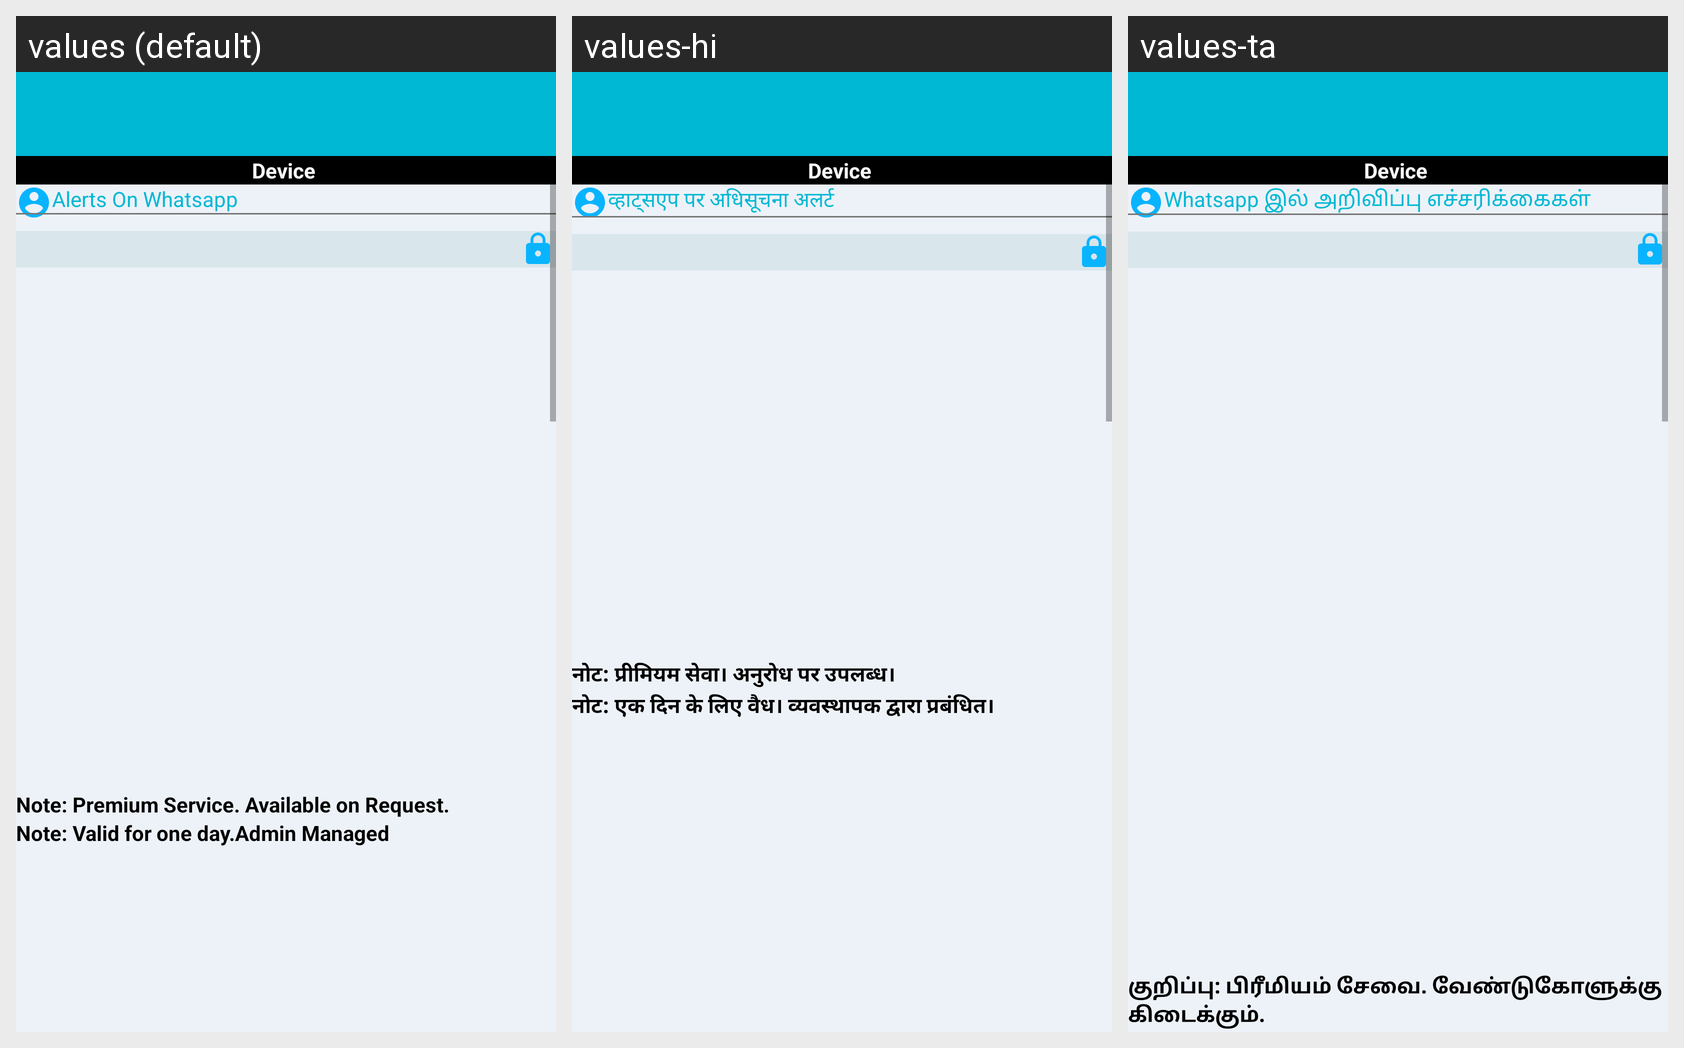

Translations of the strings shown on this Android screen, per locale in the grid:
Android screen res/layout/activity_whatsalert.xml rendered under 3 locales, left to right: values (default), values-hi, values-ta. Device: Nexus 5 (rendered at 1080×1920; each locale shown at half size, 540×960, under a caption strip naming it); theme AppTheme.
Other locales in the repository, not shown: values-bn, values-gu, values-ka, values-ml, values-mr, values-te.
Strings drawn on this screen, with the default value and each locale's value (text and hints the layout hard-codes, and strings that could not be matched under every locale, appear in the picture but are not listed):

whatalert
  values: Alerts On Whatsapp
  values-hi: व्हाट्सएप पर अधिसूचना अलर्ट
  values-ta: Whatsapp இல் அறிவிப்பு எச்சரிக்கைகள்

alertnote
  values: Note: Premium Service. Available on Request.
  values-hi: नोट: प्रीमियम सेवा। अनुरोध पर उपलब्ध।
  values-ta: குறிப்பு: பிரீமியம் சேவை. வேண்டுகோளுக்கு கிடைக்கும்.
